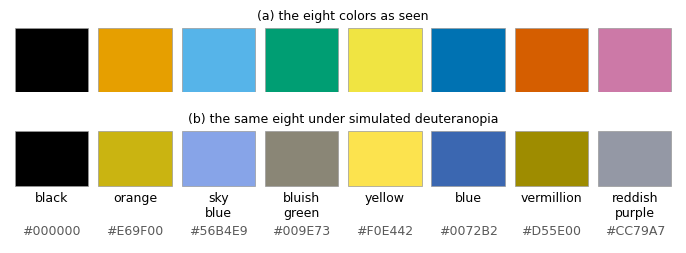

Python code for this plot:
# --- Match LaTeX document: Times New Roman, 10pt, textwidth=7in ---
# The Okabe-Ito qualitative palette, named and with the code to copy, shown as the
# reader sees it and as a deuteranope receives it. The point of the second row is
# that the eight stay separable: the palette was constructed so that no two of its
# colors merge under any of the common forms of deficiency, which is what makes it
# the default answer to "which colors, then?" of the section around it.
#
# Four of these eight are the palette of plot_cvd.py panel (c), where they are used
# in a chart rather than listed.
#
# Palette: Okabe and Ito, "Color Universal Design" (2008), tabulated in Wong,
# "Points of View: Color Blindness", Nature Methods 8(6), 2011, p. 441.
# Simulation: Machado, Oliveira and Fernandes, "A Physiologically-based Model for
# Simulation of Color Vision Deficiency", IEEE Trans. Visualization and Computer
# Graphics 15(6), 2009, pp. 1291-1298, severity 1.0 matrices, applied in linear RGB.
import numpy as np
import matplotlib
import matplotlib.pyplot as plt
from matplotlib.patches import Rectangle

plt.rcParams.update({
    'font.family': 'serif',
    'font.serif': ['Times New Roman'],
    'font.size': 10,
    'axes.titlesize': 9,
    'mathtext.fontset': 'cm',
})

# Machado et al. (2009), severity 1.0, for linear RGB.
CVD = {
    'deuteranopia': np.array([[0.367322, 0.860646, -0.227968],
                              [0.280085, 0.672501,  0.047413],
                              [-0.011820, 0.042940, 0.968881]]),
    'protanopia': np.array([[0.152286, 1.052583, -0.204868],
                            [0.114503, 0.786281,  0.099216],
                            [-0.003882, -0.048116, 1.051998]]),
}

# The palette in its published order.
PALETTE = [
    ('black', '#000000'),
    ('orange', '#E69F00'),
    ('sky blue', '#56B4E9'),
    ('bluish green', '#009E73'),
    ('yellow', '#F0E442'),
    ('blue', '#0072B2'),
    ('vermillion', '#D55E00'),
    ('reddish purple', '#CC79A7'),
]
K = len(PALETTE)
GAP = 0.12      # white gap as a fraction of one cell, so the row reads as a list


def srgb_to_linear(c):
    return np.where(c <= 0.04045, c / 12.92, ((c + 0.055) / 1.055) ** 2.4)


def linear_to_srgb(c):
    c = np.clip(c, 0.0, 1.0)
    return np.where(c <= 0.0031308, 12.92 * c, 1.055 * c ** (1 / 2.4) - 0.055)


def simulate(rgb, kind):
    """Dichromatic appearance of an sRGB array, via linear RGB."""
    lin = srgb_to_linear(np.asarray(rgb, dtype=float))
    return linear_to_srgb(lin @ CVD[kind].T)


def swatch_row(ax, rgb, title):
    """The palette as k separated chips, one cell each."""
    for j, c in enumerate(rgb):
        ax.add_patch(Rectangle((j + GAP / 2, 0.0), 1 - GAP, 1.0,
                               facecolor=c, edgecolor='0.6', lw=0.5))
    ax.set_xlim(0, K)
    ax.set_xticks([])
    ax.set_yticks([])
    for side in ax.spines.values():
        side.set_visible(False)
    ax.set_title(title)


names = [n for n, _ in PALETTE]
hexes = [h for _, h in PALETTE]
rgb = np.array([matplotlib.colors.to_rgb(h) for h in hexes])

fig = plt.figure(figsize=(6.8, 2.5))
gs = fig.add_gridspec(2, 1, height_ratios=[1.0, 1.75], hspace=0.45,
                      left=0.01, right=0.99, top=0.90, bottom=0.04)
ax_a = fig.add_subplot(gs[0])
ax_b = fig.add_subplot(gs[1])

swatch_row(ax_a, rgb, '(a) the eight colors as seen')
ax_a.set_ylim(0, 1)

swatch_row(ax_b, simulate(rgb, 'deuteranopia'),
           '(b) the same eight under simulated deuteranopia')
ax_b.set_ylim(-1.05, 1.0)

# The name and the code go under the lower row, where they label the column and so
# both rows at once. Two lines for the name always, so the codes stay on one line.
for j, (name, hexcode) in enumerate(PALETTE):
    label = name.replace(' ', '\n')
    if '\n' not in label:
        label += '\n'
    ax_b.text(j + 0.5, -0.10, label, ha='center', va='top', fontsize=9)
    ax_b.text(j + 0.5, -0.72, hexcode, ha='center', va='top', fontsize=9,
              color='0.35')

basename = 'plot_okabeito'
plt.savefig(f'{basename}.pdf', bbox_inches='tight')
plt.savefig(f'{basename}.svg', bbox_inches='tight')
plt.savefig(f'{basename}.jpeg', dpi=300, bbox_inches='tight')
print(f'Saved {basename}.pdf, {basename}.svg, {basename}.jpeg')


def closest_pair(colors):
    """Smallest sRGB distance between any two of the colors, the pair that merges."""
    d = np.linalg.norm(colors[:, None, :] - colors[None, :, :], axis=-1)
    iu = np.triu_indices(len(colors), 1)
    k = int(np.argmin(d[iu]))
    return d[iu][k], f'{names[iu[0][k]]} and {names[iu[1][k]]}'


# --- how far apart the eight stay, which is what the palette is for ---
print('\nview             closest pair                     distance  retained')
ref, pair = closest_pair(rgb)
print(f'{"normal vision":16s} {pair:32s} {ref:8.3f}  {1.0:7.0%}')
for kind in ('deuteranopia', 'protanopia'):
    dist, pair = closest_pair(simulate(rgb, kind))
    print(f'{kind:16s} {pair:32s} {dist:8.3f}  {dist / ref:7.0%}')

print('\nname             code      as seen                under deuteranopia')
sim = simulate(rgb, 'deuteranopia')
for j, (name, hexcode) in enumerate(PALETTE):
    seen = '({:.2f}, {:.2f}, {:.2f})'.format(*rgb[j])
    deut = '({:.2f}, {:.2f}, {:.2f})'.format(*sim[j])
    print(f'{name:16s} {hexcode}   {seen}     {deut}')
